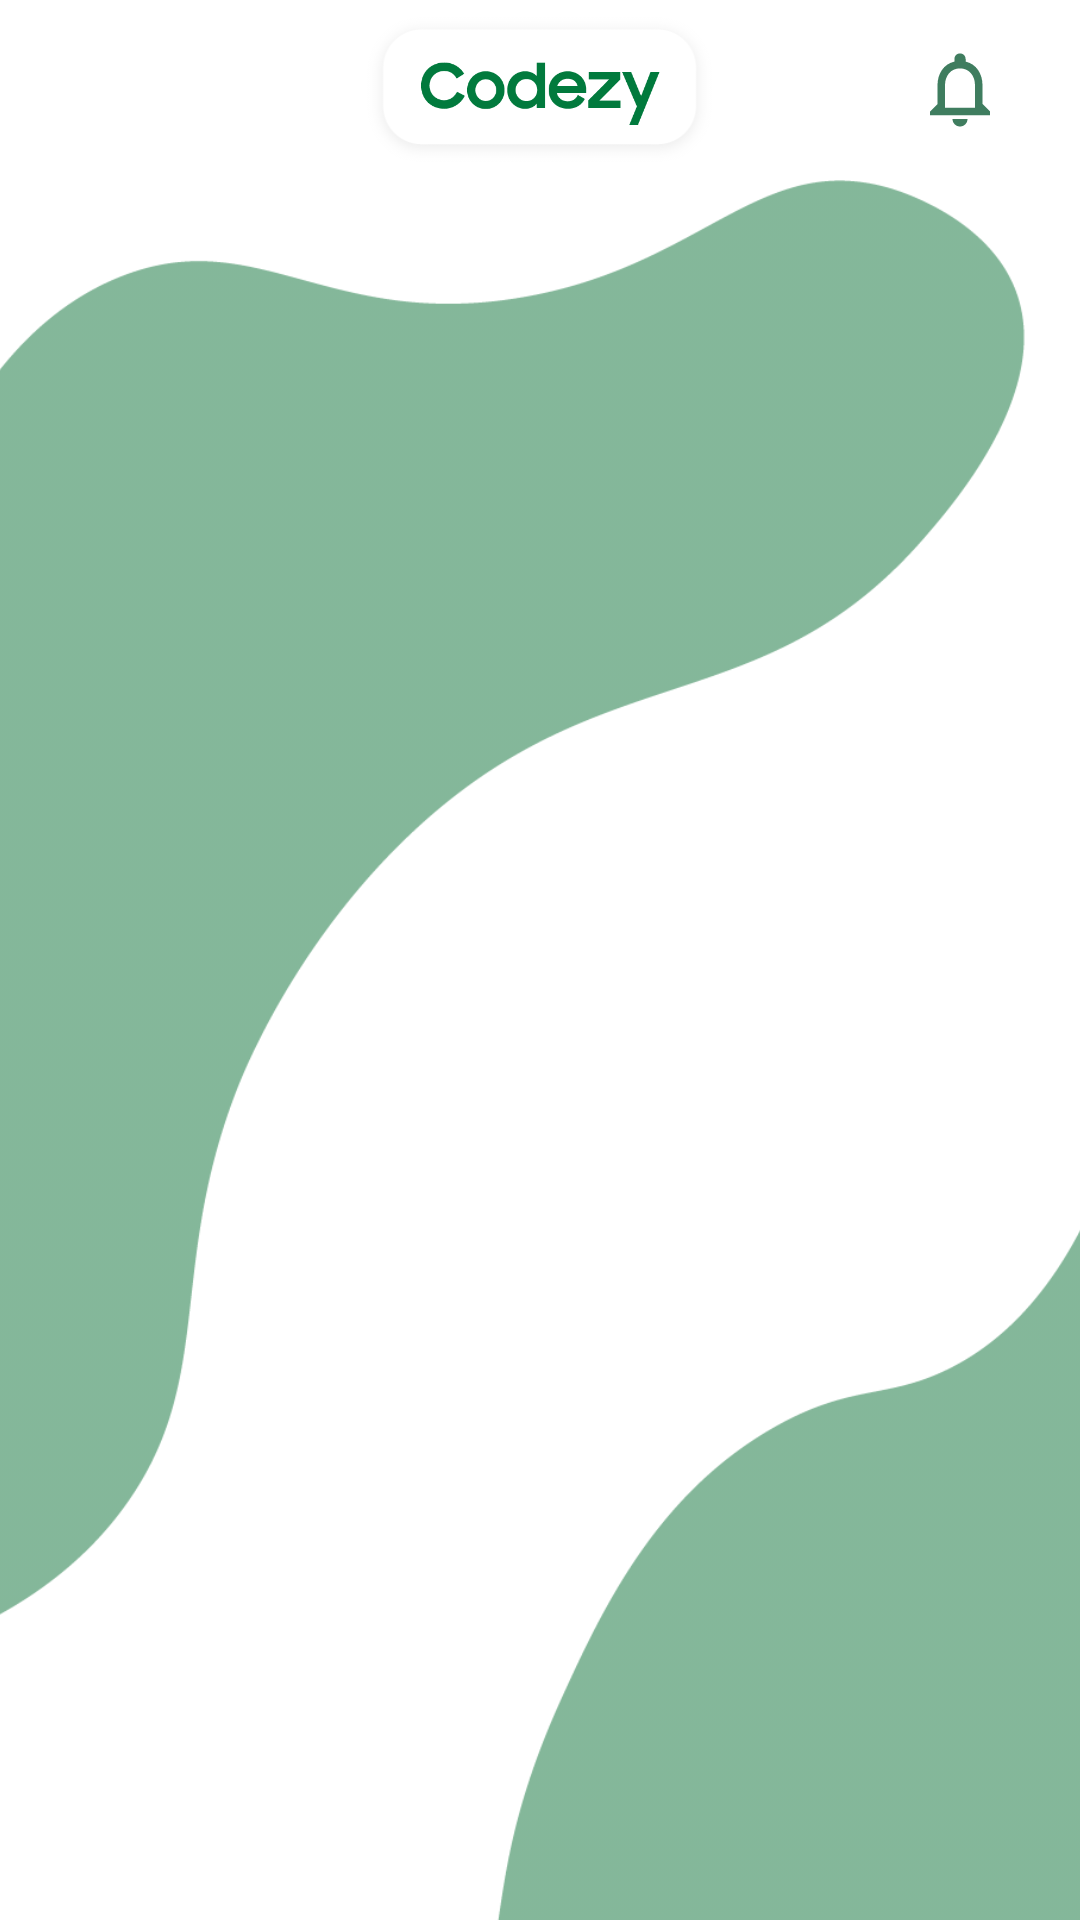

Reconstruct the res/layout file that produces this screen, plus the resources it refers to.
<!-- AndroidManifest.xml: application theme Theme.Codezy -->
<!-- res/layout/fragment_home_ui.xml -->
<?xml version="1.0" encoding="utf-8"?>
<androidx.constraintlayout.widget.ConstraintLayout xmlns:android="http://schemas.android.com/apk/res/android"
    xmlns:app="http://schemas.android.com/apk/res-auto"
    xmlns:tools="http://schemas.android.com/tools"
    android:layout_width="match_parent"
    android:layout_height="match_parent"
    android:background="@color/white"
    tools:context=".ui.HomeUI">


    <ImageView
        android:layout_width="412dp"
        android:layout_height="857dp"
        android:alpha="0.5"
        android:scaleType="fitStart"
        android:src="@drawable/home_background_design"
        app:layout_constraintEnd_toEndOf="parent"
        app:layout_constraintStart_toStartOf="parent"
        app:layout_constraintTop_toBottomOf="@+id/homeLogoBackground" />

    <ImageView
        android:id="@+id/homeLogoBackground"
        android:layout_width="120dp"
        android:layout_height="60dp"
        android:alpha="0.6"
        android:src="@drawable/home_logo_background"
        app:layout_constraintEnd_toEndOf="parent"
        app:layout_constraintStart_toStartOf="parent"
        app:layout_constraintTop_toTopOf="parent" />

    <ImageView
        android:layout_width="30dp"
        android:layout_height="30dp"
        android:src="@drawable/codezy_notifications"
        app:layout_constraintBottom_toBottomOf="@+id/homeLogoBackground"
        app:layout_constraintEnd_toEndOf="parent"
        app:layout_constraintHorizontal_bias="0.722"
        app:layout_constraintStart_toEndOf="@+id/homeLogoBackground"
        app:layout_constraintTop_toTopOf="parent"
        app:layout_constraintVertical_bias="0.485" />

    <ImageView
        android:id="@+id/codezyFeedLogo"
        android:layout_width="80dp"
        android:layout_height="30dp"
        android:src="@drawable/codezy_feed_logo"
        app:layout_constraintBottom_toBottomOf="@+id/homeLogoBackground"
        app:layout_constraintEnd_toEndOf="@+id/homeLogoBackground"
        app:layout_constraintStart_toStartOf="@+id/homeLogoBackground"
        app:layout_constraintTop_toTopOf="@+id/homeLogoBackground" />

    <androidx.recyclerview.widget.RecyclerView
        android:id="@+id/recycler_view"
        android:layout_width="match_parent"
        android:layout_height="696dp"
        android:layout_marginTop="-1dp"
        app:layout_constraintBottom_toBottomOf="parent"
        app:layout_constraintEnd_toEndOf="parent"
        app:layout_constraintHorizontal_bias="1.0"
        app:layout_constraintStart_toStartOf="parent"
        app:layout_constraintTop_toBottomOf="@+id/homeLogoBackground"
        app:layout_constraintVertical_bias="0.0" />
</androidx.constraintlayout.widget.ConstraintLayout>
<!-- resources referenced by this layout -->
<resources>
  <color name="white">#FFFFFFFF</color>
  <!-- drawable codezy_feed_logo: png bitmap (drawable, 5603 bytes) -->
  <!-- drawable codezy_notifications (drawable) -->
  <vector android:alpha="0.94" android:height="24dp"
      android:tint="#327454" android:viewportHeight="24"
      android:viewportWidth="24" android:width="24dp" xmlns:android="http://schemas.android.com/apk/res/android">
      <path android:fillColor="@android:color/white" android:pathData="M12,22c1.1,0 2,-0.9 2,-2h-4c0,1.1 0.9,2 2,2zM18,16v-5c0,-3.07 -1.63,-5.64 -4.5,-6.32L13.5,4c0,-0.83 -0.67,-1.5 -1.5,-1.5s-1.5,0.67 -1.5,1.5v0.68C7.64,5.36 6,7.92 6,11v5l-2,2v1h16v-1l-2,-2zM16,17L8,17v-6c0,-2.48 1.51,-4.5 4,-4.5s4,2.02 4,4.5v6z"/>
  </vector>
  <!-- drawable home_background_design: png bitmap (drawable, 33094 bytes) -->
  <!-- drawable home_logo_background: png bitmap (drawable, 4310 bytes) -->
  <style name="Theme.Codezy" parent="Theme.MaterialComponents.DayNight.DarkActionBar">
          
          <item name="colorPrimary">@color/purple_500</item>
          <item name="colorPrimaryVariant">@color/purple_700</item>
          <item name="colorOnPrimary">@color/white</item>
          
          <item name="colorSecondary">@color/teal_200</item>
          <item name="colorSecondaryVariant">@color/teal_700</item>
          <item name="colorOnSecondary">@color/black</item>
          
  
          <item name="android:statusBarColor">#FFFFFF</item>
          <item name="android:windowLightStatusBar">true</item>
          
          <item name="windowActionBar">false</item>
          <item name="windowNoTitle">true</item>
  
      </style>
  <color name="purple_500">#FF6200EE</color>
  <color name="purple_700">#FF3700B3</color>
  <color name="teal_200">#FF03DAC5</color>
  <color name="teal_700">#FF018786</color>
  <color name="black">#FF000000</color>
</resources>
